Run: headless pygame with SDL's dummy video driver; simulated clock (each Clock.tick advances the game by its frame time, no real sleeping); random seed 0; keys injected as events and as key.get_pressed() state; no mouse input.
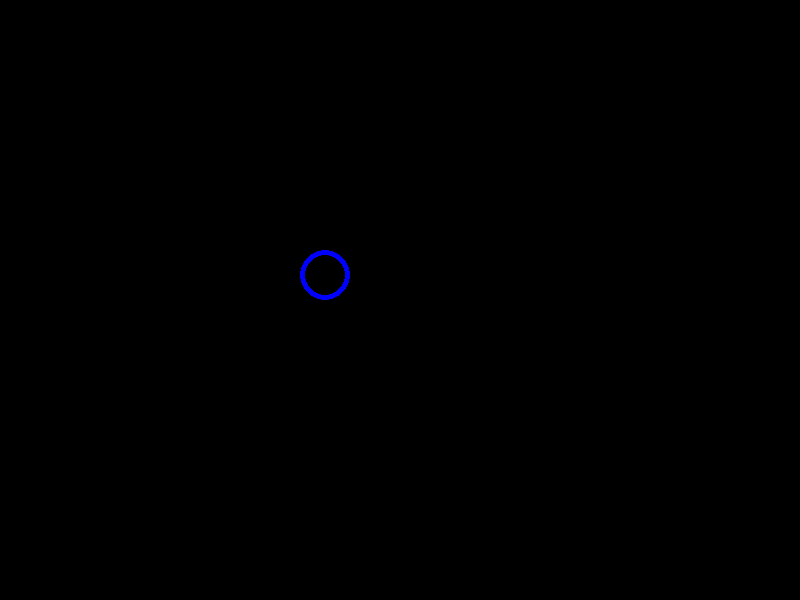
Frame 1 of 4 · flips 1–60 · no input
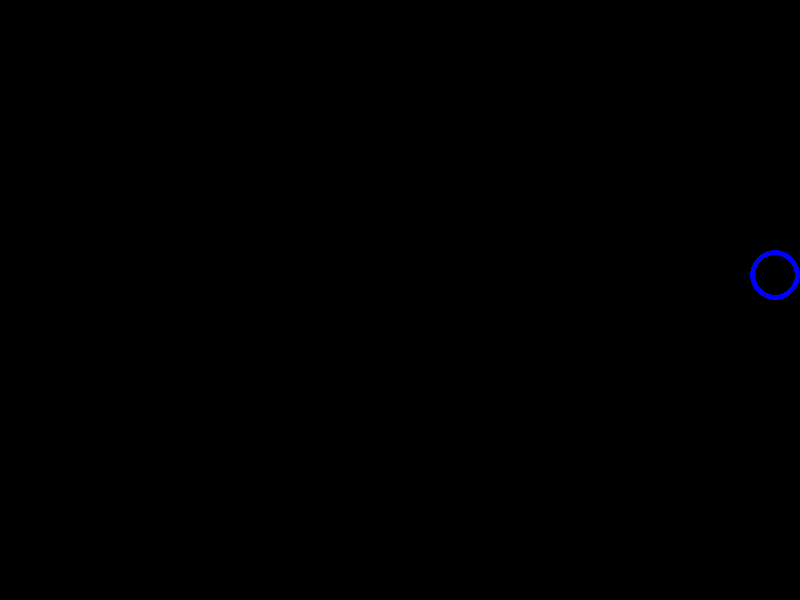
Frame 2 of 4 · flips 61–180 · tapped SPACE, RETURN · held RIGHT (→), D
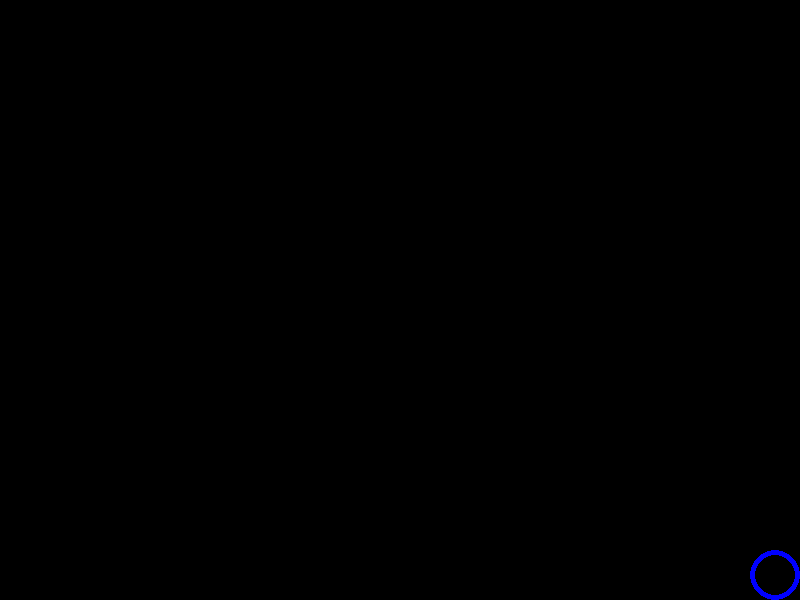
Frame 3 of 4 · flips 181–300 · held DOWN (↓), S
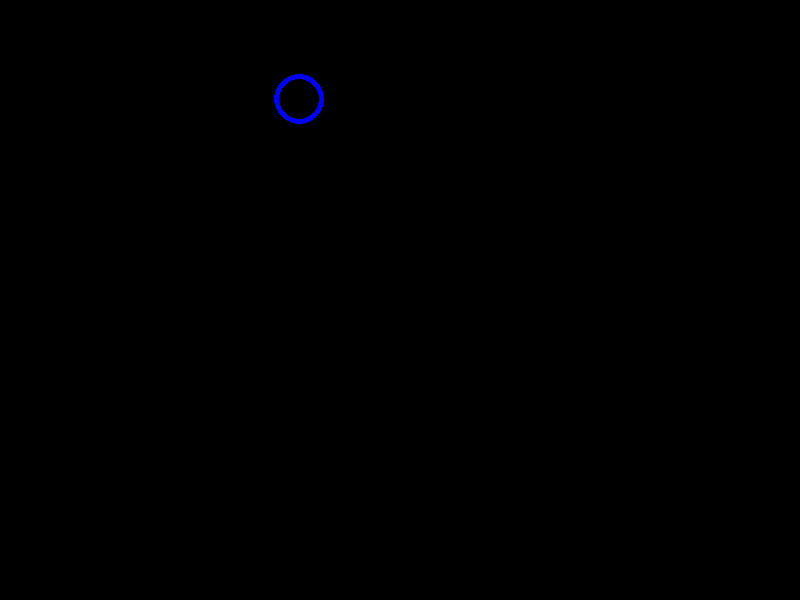
Frame 4 of 4 · flips 301–420 · held LEFT (←), A, UP (↑), W

The pygame program that drew these frames:

import pygame

pygame.init()

SCREEN_WIDTH = 800
SCREEN_HEIGHT = 600

screen = pygame.display.set_mode((SCREEN_WIDTH,SCREEN_HEIGHT))
player1 = pygame.Rect((300,250,50,50))

clock = pygame.time.Clock()

run = True

playerspeed=4

while run:

    screen.fill((0,0,0))

    pygame.draw.rect(screen,(0,0,255),player1,border_radius=100,width=5)

    key = pygame.key.get_pressed()
    if key[pygame.K_a] == True:
        player1.move_ip(-playerspeed,0)
    if key[pygame.K_d] == True:
        player1.move_ip(playerspeed,0)
    if key[pygame.K_w] == True:
        player1.move_ip(0,-playerspeed)
    if key[pygame.K_s] == True:
        player1.move_ip(0,playerspeed)

    if player1.left < 0:
        player1.left = 0
    if player1.right > SCREEN_WIDTH:
        player1.right = SCREEN_WIDTH
    if player1.top <= 0:
        player1.top = 0
    if player1.bottom >= SCREEN_HEIGHT:
        player1.bottom = SCREEN_HEIGHT

    for event in pygame.event.get():
        if event.type == pygame.QUIT:
            run = False

    pygame.display.update()

    clock.tick(144)

pygame.quit()
